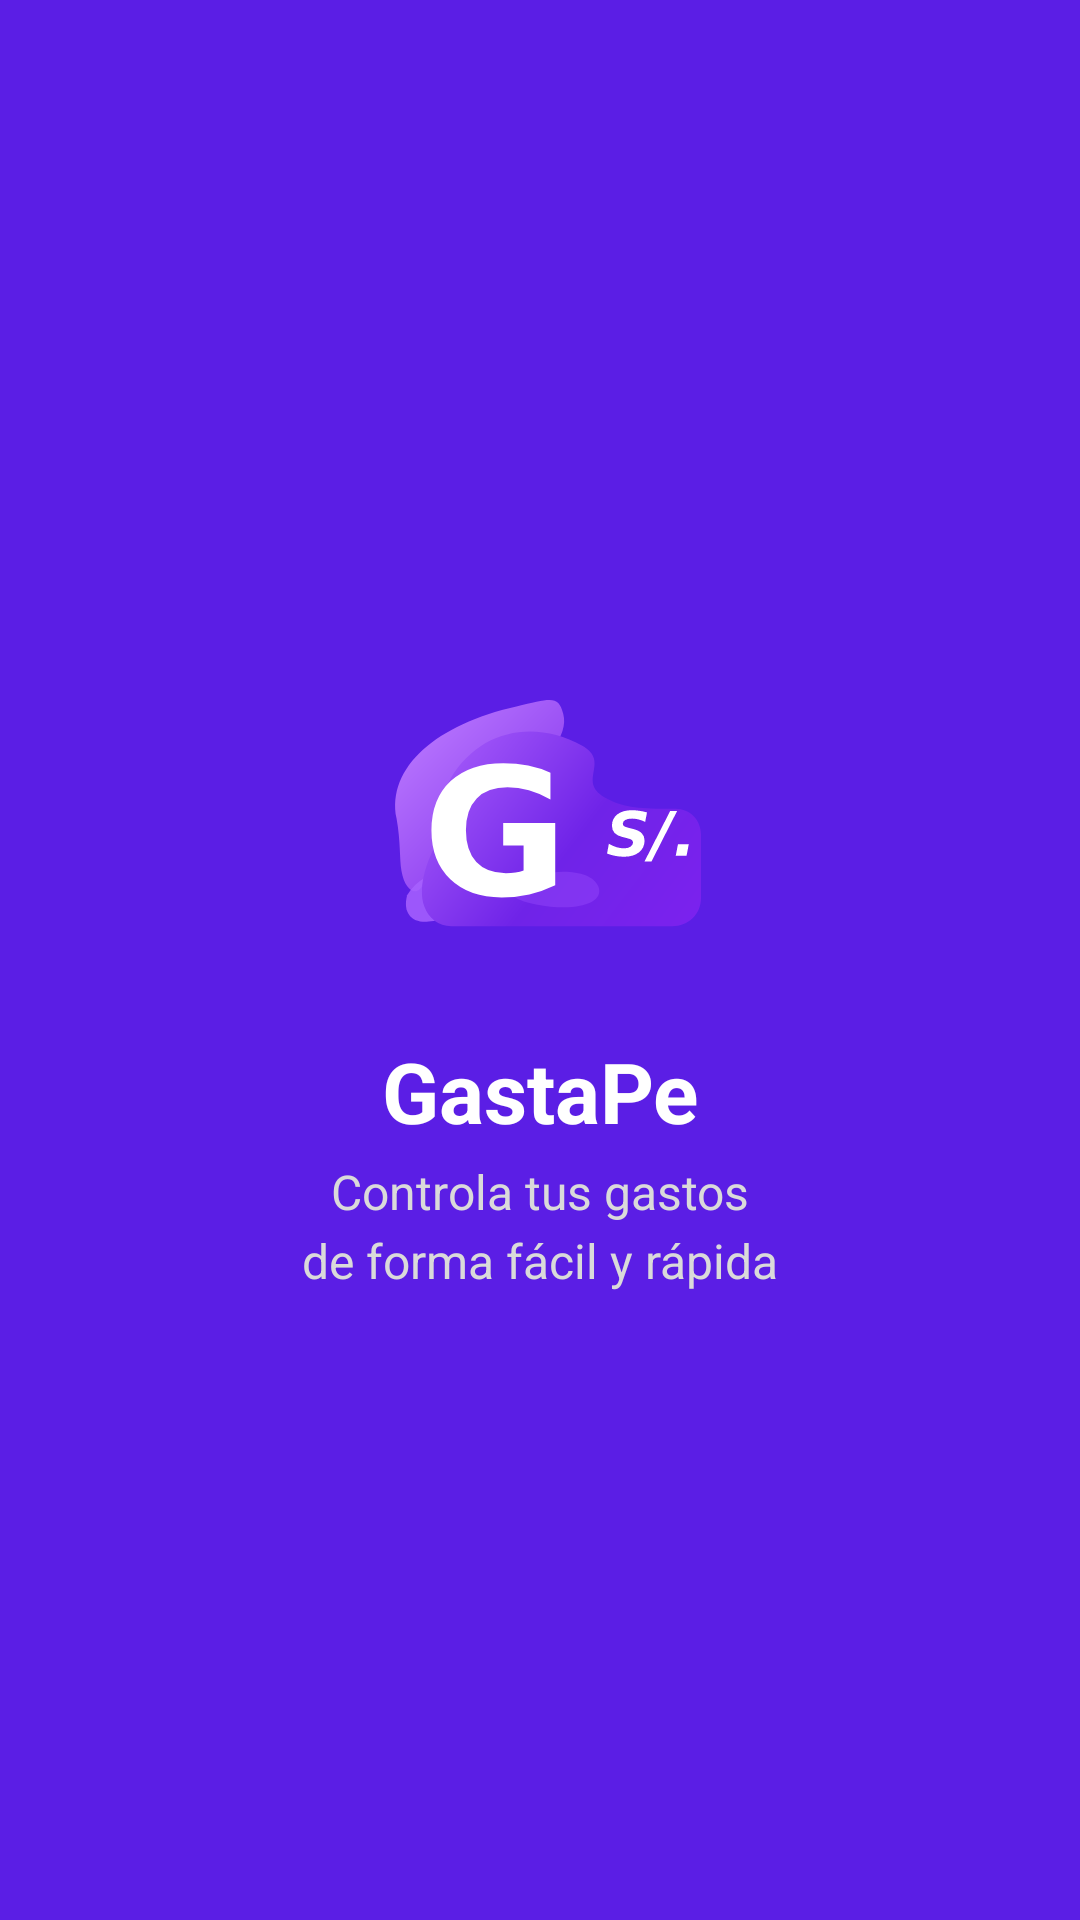

The Android layout XML behind this screen, and the referenced resources:
<!-- AndroidManifest.xml: application theme Theme.GastaPe -->
<!-- res/layout/activity_splash.xml -->
<?xml version="1.0" encoding="utf-8"?>
<androidx.constraintlayout.widget.ConstraintLayout
    xmlns:android="http://schemas.android.com/apk/res/android"
    xmlns:app="http://schemas.android.com/apk/res-auto"
    xmlns:tools="http://schemas.android.com/tools"
    android:id="@+id/main"
    android:layout_width="match_parent"
    android:layout_height="match_parent"
    android:background="#5B1EE5"
    tools:context=".UI.auth.SplashActivity">

    <LinearLayout
        android:layout_width="wrap_content"
        android:layout_height="wrap_content"
        android:orientation="vertical"
        android:gravity="center"
        app:layout_constraintTop_toTopOf="parent"
        app:layout_constraintBottom_toBottomOf="parent"
        app:layout_constraintStart_toStartOf="parent"
        app:layout_constraintEnd_toEndOf="parent">

        <ImageView
            android:id="@+id/imgLogo"
            android:layout_width="120dp"
            android:layout_height="120dp"
            android:src="@drawable/logo_splash"
            android:layout_marginBottom="16dp"/>

        <TextView
            android:layout_width="wrap_content"
            android:layout_height="wrap_content"
            android:text="GastaPe"
            android:textColor="@android:color/white"
            android:textSize="28sp"
            android:textStyle="bold"/>


        <TextView
            android:layout_width="wrap_content"
            android:layout_height="wrap_content"
            android:text="Controla tus gastos&#10;de forma fácil y rápida"
            android:textColor="#DADADA"
            android:textSize="16sp"
            android:textAlignment="center"
            android:gravity="center"
            android:lineSpacingExtra="4dp"
            android:layout_marginTop="4dp"/>


    </LinearLayout>

</androidx.constraintlayout.widget.ConstraintLayout>
<!-- resources referenced by this layout -->
<resources>
  <!-- drawable logo_splash: vector/xml drawable (drawable, 3482 chars, omitted) -->
  <style name="Theme.GastaPe" parent="Base.Theme.GastaPe" />
  <style name="Base.Theme.GastaPe" parent="Theme.Material3.DayNight.NoActionBar">
          
          
          
          <item name="android:navigationBarColor">@android:color/white</item>
          <item name="android:statusBarColor">#5B1EE5</item>
  
      </style>
</resources>
